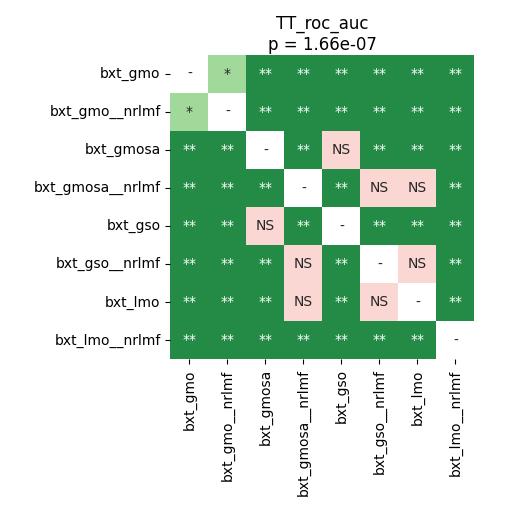

The file beside this chart, header and first rows:
	bxt_gmo	bxt_gmo__nrlmf	bxt_gmosa	bxt_gmosa__nrlmf	bxt_gso	bxt_gso__nrlmf	bxt_lmo	bxt_lmo__nrlmf
bxt_gmo	1.0	0.01676	0.002486	0.002486	0.002486	0.002486	0.002486	0.002486
bxt_gmo__nrlmf	0.01676	1.0	0.002486	0.002486	0.002486	0.002486	0.002486	0.002486
bxt_gmosa	0.002486	0.002486	1.0	0.002486	0.103	0.002486	0.002486	0.002486
bxt_gmosa__nrlmf	0.002486	0.002486	0.002486	1.0	0.002486	0.2494	0.9187	0.007133
bxt_gso	0.002486	0.002486	0.103	0.002486	1.0	0.002486	0.002486	0.002486
bxt_gso__nrlmf	0.002486	0.002486	0.002486	0.2494	0.002486	1.0	0.1725	0.002486
bxt_lmo	0.002486	0.002486	0.002486	0.9187	0.002486	0.1725	1.0	0.002486
bxt_lmo__nrlmf	0.002486	0.002486	0.002486	0.007133	0.002486	0.002486	0.002486	1.0
